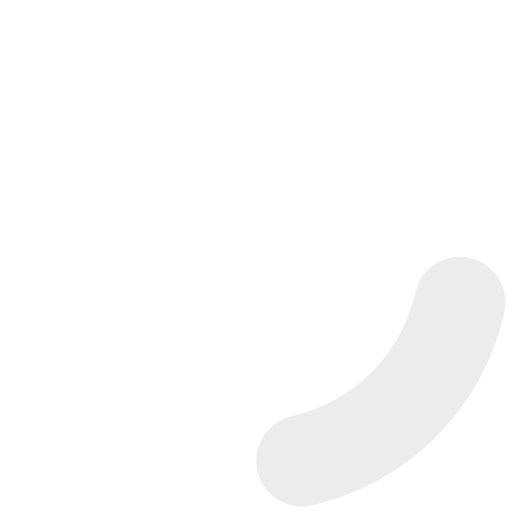
t = 0.00 s
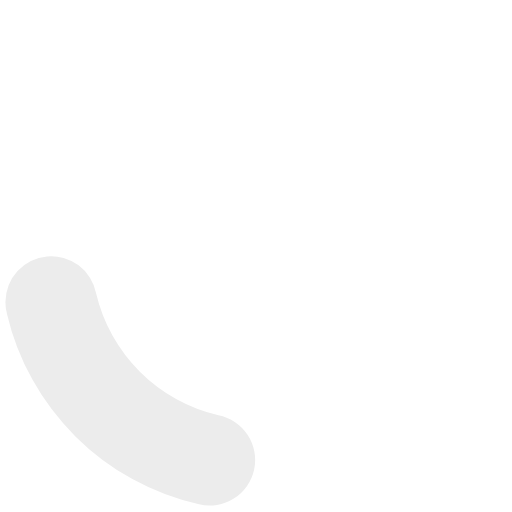
t = 0.13 s
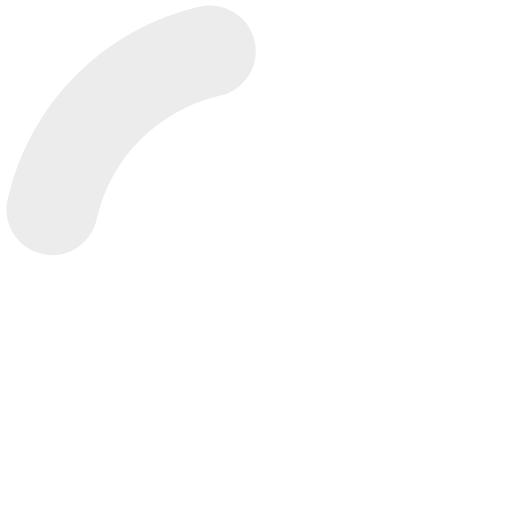
t = 0.25 s
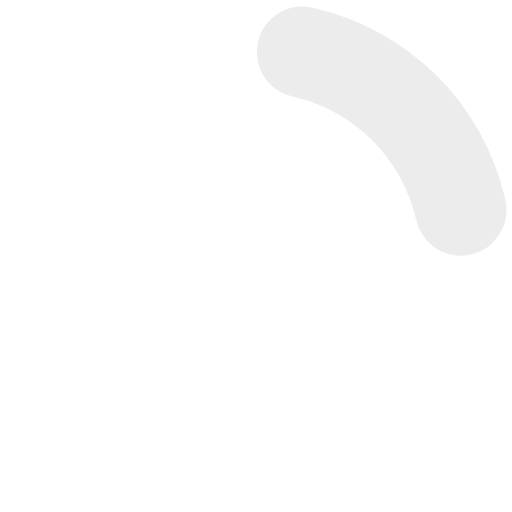
t = 0.38 s

The animated SVG that drew these frames (rendered in a browser with its animation timeline set to each time). Animation: 1 SMIL element (animateTransform=1); one cycle of 0.50 s, repeats indefinitely.

<?xml version="1.0" encoding="UTF-8" standalone="no"?>
<svg xmlns:svg="http://www.w3.org/2000/svg" xmlns="http://www.w3.org/2000/svg" xmlns:xlink="http://www.w3.org/1999/xlink" version="1.0" width="34px" height="34px" viewBox="0 0 128 128" xml:space="preserve"><g><path d="M75.4 126.63a11.43 11.43 0 0 1-2.1-22.65 40.9 40.9 0 0 0 30.5-30.6 11.4 11.4 0 1 1 22.27 4.87h.02a63.77 63.77 0 0 1-47.8 48.05v-.02a11.38 11.38 0 0 1-2.93.37z" fill="#ececec" fill-opacity="1"/><animateTransform attributeName="transform" type="rotate" from="0 64 64" to="360 64 64" dur="500ms" repeatCount="indefinite"></animateTransform></g></svg>
